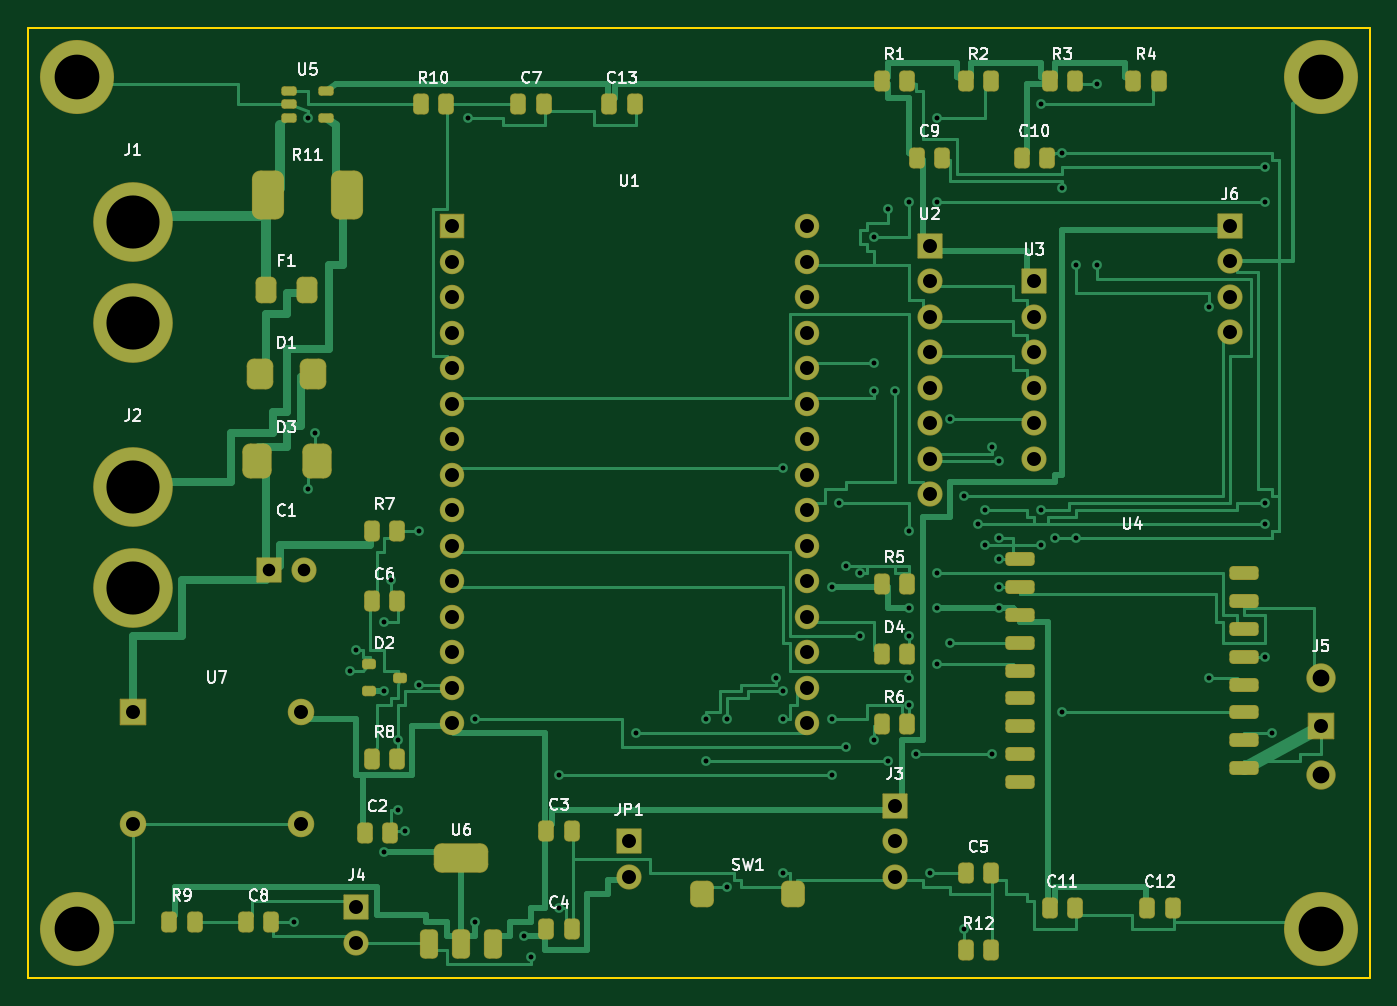
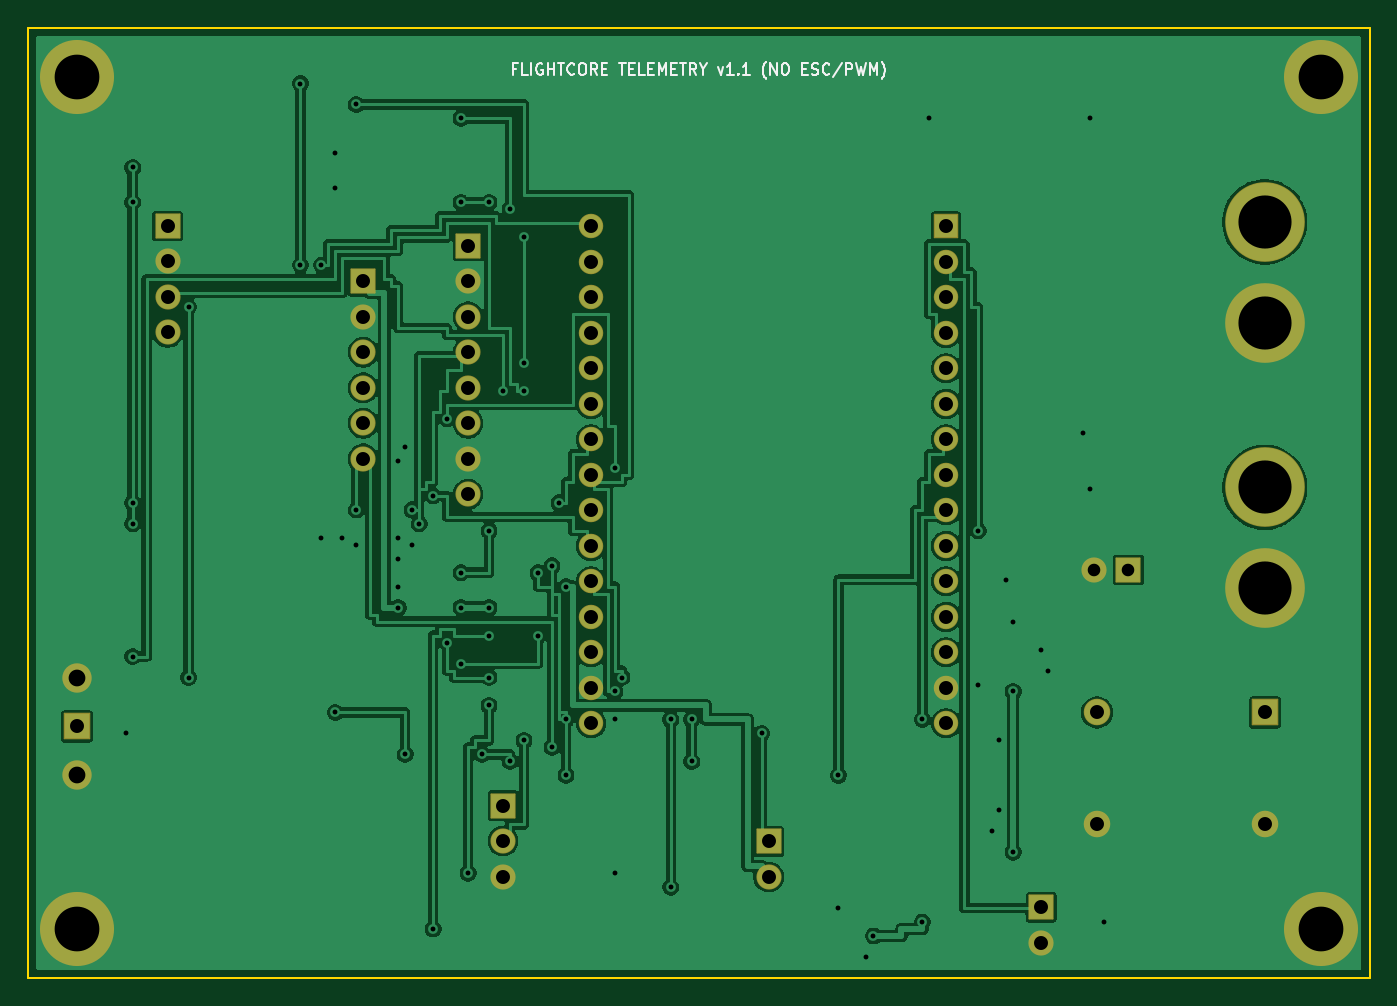
Circuit board: 11 layer files. Board 96.0 x 68.0 mm.
- bottom_copper: flightcore-B_Cu.gbl (212138 bytes)
- bottom_mask: flightcore-B_Mask.gbs (3555 bytes)
- paste: flightcore-B_Paste.gbp (455 bytes)
- bottom_silk: flightcore-B_Silkscreen.gbo (13893 bytes)
- outline: flightcore-Edge_Cuts.gm1 (560 bytes)
- top_copper: flightcore-F_Cu.gtl (164149 bytes)
- top_mask: flightcore-F_Mask.gts (7469 bytes)
- paste: flightcore-F_Paste.gtp (4884 bytes)
- top_silk: flightcore-F_Silkscreen.gto (57317 bytes)
- drill: flightcore-NPTH.drl (264 bytes)
- drill: flightcore-PTH.drl (2628 bytes)

=== bottom_copper: flightcore-B_Cu.gbl (212138 bytes, source omitted) ===
=== bottom_mask: flightcore-B_Mask.gbs ===
%TF.GenerationSoftware,KiCad,Pcbnew,10.0.8*%
%TF.CreationDate,2026-11-18T18:45:01+05:30*%
%TF.ProjectId,flightcore,666c6967-6874-4636-9f72-652e6b696361,rev?*%
%TF.SameCoordinates,Original*%
%TF.FileFunction,Soldermask,Bot*%
%TF.FilePolarity,Negative*%
%FSLAX46Y46*%
G04 Gerber Fmt 4.6, Leading zero omitted, Abs format (unit mm)*
G04 Created by KiCad (PCBNEW 10.0.8) date 2026-11-18 18:45:01*
%MOMM*%
%LPD*%
G01*
G04 APERTURE LIST*
G04 Aperture macros list*
%AMRoundRect*
0 Rectangle with rounded corners*
0 $1 Rounding radius*
0 $2 $3 $4 $5 $6 $7 $8 $9 X,Y pos of 4 corners*
0 Add a 4 corners polygon primitive as box body*
4,1,4,$2,$3,$4,$5,$6,$7,$8,$9,$2,$3,0*
0 Add four circle primitives for the rounded corners*
1,1,$1+$1,$2,$3*
1,1,$1+$1,$4,$5*
1,1,$1+$1,$6,$7*
1,1,$1+$1,$8,$9*
0 Add four rect primitives between the rounded corners*
20,1,$1+$1,$2,$3,$4,$5,0*
20,1,$1+$1,$4,$5,$6,$7,0*
20,1,$1+$1,$6,$7,$8,$9,0*
20,1,$1+$1,$8,$9,$2,$3,0*%
G04 Aperture macros list end*
%ADD10C,5.700000*%
%ADD11RoundRect,0.050000X-0.900000X-0.900000X0.900000X-0.900000X0.900000X0.900000X-0.900000X0.900000X0*%
%ADD12C,1.900000*%
%ADD13RoundRect,0.050000X-0.850000X-0.850000X0.850000X-0.850000X0.850000X0.850000X-0.850000X0.850000X0*%
%ADD14C,1.800000*%
%ADD15C,5.300000*%
%ADD16C,2.100000*%
%ADD17RoundRect,0.050000X-0.825000X-0.825000X0.825000X-0.825000X0.825000X0.825000X-0.825000X0.825000X0*%
%ADD18C,1.750000*%
G04 APERTURE END LIST*
D10*
%TO.C,J2*%
X7500000Y-32900000D03*
X7500000Y-40100000D03*
%TD*%
D11*
%TO.C,U7*%
X7500000Y-49000000D03*
D12*
X7500000Y-57000000D03*
X19500000Y-57000000D03*
X19500000Y-49000000D03*
%TD*%
D13*
%TO.C,U2*%
X64500000Y-15610000D03*
D14*
X64500000Y-18150000D03*
X64500000Y-20690000D03*
X64500000Y-23230000D03*
X64500000Y-25770000D03*
X64500000Y-28310000D03*
X64500000Y-30850000D03*
X64500000Y-33390000D03*
%TD*%
D10*
%TO.C,J1*%
X7500000Y-13900000D03*
X7500000Y-21100000D03*
%TD*%
D15*
%TO.C,H1*%
X3500000Y-3500000D03*
%TD*%
D13*
%TO.C,J6*%
X86000000Y-14190000D03*
D14*
X86000000Y-16730000D03*
X86000000Y-19270000D03*
X86000000Y-21810000D03*
%TD*%
D15*
%TO.C,H3*%
X92500000Y-64500000D03*
%TD*%
D13*
%TO.C,C1*%
X17250000Y-38800000D03*
D14*
X19750000Y-38800000D03*
%TD*%
D13*
%TO.C,J4*%
X23500000Y-62930000D03*
D14*
X23500000Y-65470000D03*
%TD*%
D15*
%TO.C,H4*%
X3500000Y-64500000D03*
%TD*%
D13*
%TO.C,U3*%
X72000000Y-18150000D03*
D14*
X72000000Y-20690000D03*
X72000000Y-23230000D03*
X72000000Y-25770000D03*
X72000000Y-28310000D03*
X72000000Y-30850000D03*
%TD*%
D11*
%TO.C,J5*%
X92500000Y-50000000D03*
D16*
X92500000Y-46500000D03*
X92500000Y-53500000D03*
%TD*%
D15*
%TO.C,H2*%
X92500000Y-3500000D03*
%TD*%
D13*
%TO.C,JP1*%
X43000000Y-58230000D03*
D14*
X43000000Y-60770000D03*
%TD*%
D17*
%TO.C,U1*%
X30300000Y-14220000D03*
D18*
X30300000Y-16760000D03*
X30300000Y-19300000D03*
X30300000Y-21840000D03*
X30300000Y-24380000D03*
X30300000Y-26920000D03*
X30300000Y-29460000D03*
X30300000Y-32000000D03*
X30300000Y-34540000D03*
X30300000Y-37080000D03*
X30300000Y-39620000D03*
X30300000Y-42160000D03*
X30300000Y-44700000D03*
X30300000Y-47240000D03*
X30300000Y-49780000D03*
X55700000Y-49780000D03*
X55700000Y-47240000D03*
X55700000Y-44700000D03*
X55700000Y-42160000D03*
X55700000Y-39620000D03*
X55700000Y-37080000D03*
X55700000Y-34540000D03*
X55700000Y-32000000D03*
X55700000Y-29460000D03*
X55700000Y-26920000D03*
X55700000Y-24380000D03*
X55700000Y-21840000D03*
X55700000Y-19300000D03*
X55700000Y-16760000D03*
X55700000Y-14220000D03*
%TD*%
D13*
%TO.C,J3*%
X62000000Y-55660000D03*
D14*
X62000000Y-58200000D03*
X62000000Y-60740000D03*
%TD*%
M02*

=== paste: flightcore-B_Paste.gbp ===
%TF.GenerationSoftware,KiCad,Pcbnew,10.0.8*%
%TF.CreationDate,2026-11-18T18:45:01+05:30*%
%TF.ProjectId,flightcore,666c6967-6874-4636-9f72-652e6b696361,rev?*%
%TF.SameCoordinates,Original*%
%TF.FileFunction,Paste,Bot*%
%TF.FilePolarity,Positive*%
%FSLAX46Y46*%
G04 Gerber Fmt 4.6, Leading zero omitted, Abs format (unit mm)*
G04 Created by KiCad (PCBNEW 10.0.8) date 2026-11-18 18:45:01*
%MOMM*%
%LPD*%
G01*
G04 APERTURE LIST*
G04 APERTURE END LIST*
M02*

=== bottom_silk: flightcore-B_Silkscreen.gbo (13893 bytes, source omitted) ===
=== outline: flightcore-Edge_Cuts.gm1 ===
%TF.GenerationSoftware,KiCad,Pcbnew,10.0.8*%
%TF.CreationDate,2026-11-18T18:45:01+05:30*%
%TF.ProjectId,flightcore,666c6967-6874-4636-9f72-652e6b696361,rev?*%
%TF.SameCoordinates,Original*%
%TF.FileFunction,Profile,NP*%
%FSLAX46Y46*%
G04 Gerber Fmt 4.6, Leading zero omitted, Abs format (unit mm)*
G04 Created by KiCad (PCBNEW 10.0.8) date 2026-11-18 18:45:01*
%MOMM*%
%LPD*%
G01*
G04 APERTURE LIST*
%TA.AperFunction,Profile*%
%ADD10C,0.150000*%
%TD*%
G04 APERTURE END LIST*
D10*
X0Y0D02*
X96000000Y0D01*
X96000000Y-68000000D01*
X0Y-68000000D01*
X0Y0D01*
M02*

=== top_copper: flightcore-F_Cu.gtl (164149 bytes, source omitted) ===
=== top_mask: flightcore-F_Mask.gts (7469 bytes, source omitted) ===
=== paste: flightcore-F_Paste.gtp ===
%TF.GenerationSoftware,KiCad,Pcbnew,10.0.8*%
%TF.CreationDate,2026-11-18T18:45:01+05:30*%
%TF.ProjectId,flightcore,666c6967-6874-4636-9f72-652e6b696361,rev?*%
%TF.SameCoordinates,Original*%
%TF.FileFunction,Paste,Top*%
%TF.FilePolarity,Positive*%
%FSLAX46Y46*%
G04 Gerber Fmt 4.6, Leading zero omitted, Abs format (unit mm)*
G04 Created by KiCad (PCBNEW 10.0.8) date 2026-11-18 18:45:01*
%MOMM*%
%LPD*%
G01*
G04 APERTURE LIST*
G04 Aperture macros list*
%AMRoundRect*
0 Rectangle with rounded corners*
0 $1 Rounding radius*
0 $2 $3 $4 $5 $6 $7 $8 $9 X,Y pos of 4 corners*
0 Add a 4 corners polygon primitive as box body*
4,1,4,$2,$3,$4,$5,$6,$7,$8,$9,$2,$3,0*
0 Add four circle primitives for the rounded corners*
1,1,$1+$1,$2,$3*
1,1,$1+$1,$4,$5*
1,1,$1+$1,$6,$7*
1,1,$1+$1,$8,$9*
0 Add four rect primitives between the rounded corners*
20,1,$1+$1,$2,$3,$4,$5,0*
20,1,$1+$1,$4,$5,$6,$7,0*
20,1,$1+$1,$6,$7,$8,$9,0*
20,1,$1+$1,$8,$9,$2,$3,0*%
G04 Aperture macros list end*
%ADD10RoundRect,0.256250X-0.256250X-0.443750X0.256250X-0.443750X0.256250X0.443750X-0.256250X0.443750X0*%
%ADD11RoundRect,0.350000X-0.350000X-0.550000X0.350000X-0.550000X0.350000X0.550000X-0.350000X0.550000X0*%
%ADD12RoundRect,0.550000X-0.550000X-1.150000X0.550000X-1.150000X0.550000X1.150000X-0.550000X1.150000X0*%
%ADD13RoundRect,0.225000X-0.775000X-0.225000X0.775000X-0.225000X0.775000X0.225000X-0.775000X0.225000X0*%
%ADD14RoundRect,0.500000X-0.500000X-0.700000X0.500000X-0.700000X0.500000X0.700000X-0.500000X0.700000X0*%
%ADD15RoundRect,0.145000X-0.355000X-0.145000X0.355000X-0.145000X0.355000X0.145000X-0.355000X0.145000X0*%
%ADD16RoundRect,0.450000X-0.450000X-0.600000X0.450000X-0.600000X0.450000X0.600000X-0.450000X0.600000X0*%
%ADD17RoundRect,0.400000X-0.400000X-0.500000X0.400000X-0.500000X0.400000X0.500000X-0.400000X0.500000X0*%
%ADD18RoundRect,0.162500X-0.287500X-0.162500X0.287500X-0.162500X0.287500X0.162500X-0.287500X0.162500X0*%
%ADD19RoundRect,0.300000X-0.300000X-0.700000X0.300000X-0.700000X0.300000X0.700000X-0.300000X0.700000X0*%
%ADD20RoundRect,0.500000X-1.400000X-0.500000X1.400000X-0.500000X1.400000X0.500000X-1.400000X0.500000X0*%
G04 APERTURE END LIST*
D10*
%TO.C,R3*%
X73088000Y-3800000D03*
X74912000Y-3800000D03*
%TD*%
%TO.C,C4*%
X37088000Y-64500000D03*
X38912000Y-64500000D03*
%TD*%
%TO.C,R9*%
X10088000Y-64000000D03*
X11912000Y-64000000D03*
%TD*%
%TO.C,C6*%
X24588000Y-41000000D03*
X26412000Y-41000000D03*
%TD*%
%TO.C,R2*%
X67088000Y-3800000D03*
X68912000Y-3800000D03*
%TD*%
D11*
%TO.C,F1*%
X17050000Y-18800000D03*
X19950000Y-18800000D03*
%TD*%
D10*
%TO.C,R10*%
X28088000Y-5500000D03*
X29912000Y-5500000D03*
%TD*%
D12*
%TO.C,R11*%
X17200000Y-12000000D03*
X22800000Y-12000000D03*
%TD*%
D10*
%TO.C,C3*%
X37088000Y-57500000D03*
X38912000Y-57500000D03*
%TD*%
%TO.C,C5*%
X67088000Y-60500000D03*
X68912000Y-60500000D03*
%TD*%
D13*
%TO.C,U4*%
X71000000Y-38000000D03*
X71000000Y-40000000D03*
X71000000Y-42000000D03*
X71000000Y-44000000D03*
X71000000Y-46000000D03*
X71000000Y-48000000D03*
X71000000Y-50000000D03*
X71000000Y-52000000D03*
X71000000Y-54000000D03*
X87000000Y-39000000D03*
X87000000Y-41000000D03*
X87000000Y-43000000D03*
X87000000Y-45000000D03*
X87000000Y-47000000D03*
X87000000Y-49000000D03*
X87000000Y-51000000D03*
X87000000Y-53000000D03*
%TD*%
D10*
%TO.C,R4*%
X79088000Y-3800000D03*
X80912000Y-3800000D03*
%TD*%
%TO.C,C13*%
X41588000Y-5500000D03*
X43412000Y-5500000D03*
%TD*%
%TO.C,R12*%
X67088000Y-66000000D03*
X68912000Y-66000000D03*
%TD*%
D14*
%TO.C,D3*%
X16350000Y-31000000D03*
X20650000Y-31000000D03*
%TD*%
D15*
%TO.C,U5*%
X18650000Y-4550000D03*
X18650000Y-5500000D03*
X18650000Y-6450000D03*
X21350000Y-6450000D03*
X21350000Y-4550000D03*
%TD*%
D10*
%TO.C,D4*%
X61088000Y-44800000D03*
X62912000Y-44800000D03*
%TD*%
%TO.C,R7*%
X24588000Y-36000000D03*
X26412000Y-36000000D03*
%TD*%
D16*
%TO.C,D1*%
X16600000Y-24800000D03*
X20400000Y-24800000D03*
%TD*%
D10*
%TO.C,C12*%
X80088000Y-63000000D03*
X81912000Y-63000000D03*
%TD*%
%TO.C,R6*%
X61088000Y-49800000D03*
X62912000Y-49800000D03*
%TD*%
%TO.C,C8*%
X15588000Y-64000000D03*
X17412000Y-64000000D03*
%TD*%
%TO.C,R1*%
X61088000Y-3800000D03*
X62912000Y-3800000D03*
%TD*%
D17*
%TO.C,SW1*%
X48250000Y-62000000D03*
X54750000Y-62000000D03*
%TD*%
D18*
%TO.C,D2*%
X24400000Y-45550000D03*
X24400000Y-47450000D03*
X26600000Y-46500000D03*
%TD*%
D10*
%TO.C,C10*%
X71088000Y-9300000D03*
X72912000Y-9300000D03*
%TD*%
%TO.C,R5*%
X61088000Y-39800000D03*
X62912000Y-39800000D03*
%TD*%
D19*
%TO.C,U6*%
X28700000Y-65600000D03*
D20*
X31000000Y-59400000D03*
D19*
X31000000Y-65600000D03*
X33300000Y-65600000D03*
%TD*%
D10*
%TO.C,C2*%
X24088000Y-57600000D03*
X25912000Y-57600000D03*
%TD*%
%TO.C,C9*%
X63588000Y-9300000D03*
X65412000Y-9300000D03*
%TD*%
%TO.C,C7*%
X35088000Y-5500000D03*
X36912000Y-5500000D03*
%TD*%
%TO.C,C11*%
X73088000Y-63000000D03*
X74912000Y-63000000D03*
%TD*%
%TO.C,R8*%
X24588000Y-52300000D03*
X26412000Y-52300000D03*
%TD*%
M02*

=== top_silk: flightcore-F_Silkscreen.gto (57317 bytes, source omitted) ===
=== drill: flightcore-NPTH.drl ===
M48
; DRILL file KiCad 10.0.8 date 2026-11-18T18:45:02
; FORMAT={-:-/ absolute / metric / decimal}
; #@! TF.CreationDate,2026-11-18T18:45:02+05:30
; #@! TF.GenerationSoftware,Kicad,Pcbnew,10.0.8
; #@! TF.FileFunction,NonPlated,1,2,NPTH
FMAT,2
METRIC
%
G90
G05
M30

=== drill: flightcore-PTH.drl ===
M48
; DRILL file KiCad 10.0.8 date 2026-11-18T18:45:02
; FORMAT={-:-/ absolute / metric / decimal}
; #@! TF.CreationDate,2026-11-18T18:45:02+05:30
; #@! TF.GenerationSoftware,Kicad,Pcbnew,10.0.8
; #@! TF.FileFunction,Plated,1,2,PTH
FMAT,2
METRIC
; #@! TA.AperFunction,Plated,PTH,ViaDrill
T1C0.350
; #@! TA.AperFunction,Plated,PTH,ComponentDrill
T2C0.900
; #@! TA.AperFunction,Plated,PTH,ComponentDrill
T3C1.000
; #@! TA.AperFunction,Plated,PTH,ComponentDrill
T4C1.200
; #@! TA.AperFunction,Plated,PTH,ComponentDrill
T5C3.200
; #@! TA.AperFunction,Plated,PTH,ComponentDrill
T6C3.800
%
G90
G05
T1
X19.0Y-64.0
X20.0Y-6.5
X20.0Y-33.0
X20.5Y-29.0
X23.0Y-46.0
X23.5Y-44.5
X25.5Y-42.5
X25.5Y-47.5
X25.5Y-59.0
X26.0Y-39.5
X26.5Y-51.0
X26.5Y-56.0
X27.0Y-57.5
X28.0Y-36.0
X28.0Y-47.0
X31.5Y-6.5
X32.0Y-49.5
X32.0Y-64.0
X35.5Y-65.0
X36.0Y-66.5
X38.0Y-53.5
X38.0Y-63.0
X43.5Y-50.5
X48.5Y-49.5
X48.5Y-52.5
X50.0Y-49.5
X50.0Y-61.5
X53.5Y-46.5
X54.0Y-31.5
X54.0Y-47.5
X54.0Y-49.5
X54.0Y-60.5
X57.5Y-40.0
X57.5Y-49.5
X57.5Y-53.5
X58.0Y-34.0
X58.5Y-38.5
X58.5Y-51.5
X59.5Y-39.0
X59.5Y-43.5
X60.5Y-15.0
X60.5Y-24.0
X60.5Y-26.0
X60.5Y-51.0
X61.5Y-13.0
X61.5Y-52.5
X62.0Y-26.0
X63.0Y-12.5
X63.0Y-36.0
X63.0Y-41.5
X63.0Y-43.5
X63.0Y-46.5
X63.0Y-48.5
X63.5Y-52.0
X64.5Y-60.5
X65.0Y-6.5
X65.0Y-12.5
X65.0Y-39.0
X65.0Y-41.5
X65.0Y-45.5
X66.0Y-28.0
X66.0Y-44.0
X67.0Y-33.5
X67.0Y-64.5
X68.0Y-35.5
X68.5Y-34.5
X68.5Y-37.0
X69.0Y-30.0
X69.0Y-52.0
X69.5Y-31.0
X69.5Y-36.5
X69.5Y-38.0
X69.5Y-40.0
X69.5Y-41.5
X72.5Y-5.5
X72.5Y-34.5
X72.5Y-37.0
X73.5Y-36.5
X74.0Y-9.0
X74.0Y-11.5
X74.0Y-49.0
X75.0Y-17.0
X75.0Y-36.5
X76.5Y-4.0
X76.5Y-17.0
X84.5Y-20.0
X84.5Y-46.5
X88.5Y-10.0
X88.5Y-12.5
X88.5Y-34.0
X88.5Y-35.5
X88.5Y-45.0
X89.0Y-50.5
T2
X17.25Y-38.8
X19.75Y-38.8
T3
X7.5Y-49.0
X7.5Y-57.0
X19.5Y-49.0
X19.5Y-57.0
X23.5Y-62.93
X23.5Y-65.47
X30.3Y-14.22
X30.3Y-16.76
X30.3Y-19.3
X30.3Y-21.84
X30.3Y-24.38
X30.3Y-26.92
X30.3Y-29.46
X30.3Y-32.0
X30.3Y-34.54
X30.3Y-37.08
X30.3Y-39.62
X30.3Y-42.16
X30.3Y-44.7
X30.3Y-47.24
X30.3Y-49.78
X43.0Y-58.23
X43.0Y-60.77
X55.7Y-14.22
X55.7Y-16.76
X55.7Y-19.3
X55.7Y-21.84
X55.7Y-24.38
X55.7Y-26.92
X55.7Y-29.46
X55.7Y-32.0
X55.7Y-34.54
X55.7Y-37.08
X55.7Y-39.62
X55.7Y-42.16
X55.7Y-44.7
X55.7Y-47.24
X55.7Y-49.78
X62.0Y-55.66
X62.0Y-58.2
X62.0Y-60.74
X64.5Y-15.61
X64.5Y-18.15
X64.5Y-20.69
X64.5Y-23.23
X64.5Y-25.77
X64.5Y-28.31
X64.5Y-30.85
X64.5Y-33.39
X72.0Y-18.15
X72.0Y-20.69
X72.0Y-23.23
X72.0Y-25.77
X72.0Y-28.31
X72.0Y-30.85
X86.0Y-14.19
X86.0Y-16.73
X86.0Y-19.27
X86.0Y-21.81
X92.5Y-50.0
T4
X92.5Y-46.5
X92.5Y-53.5
T5
X3.5Y-3.5
X3.5Y-64.5
X92.5Y-3.5
X92.5Y-64.5
T6
X7.5Y-13.9
X7.5Y-21.1
X7.5Y-32.9
X7.5Y-40.1
M30
